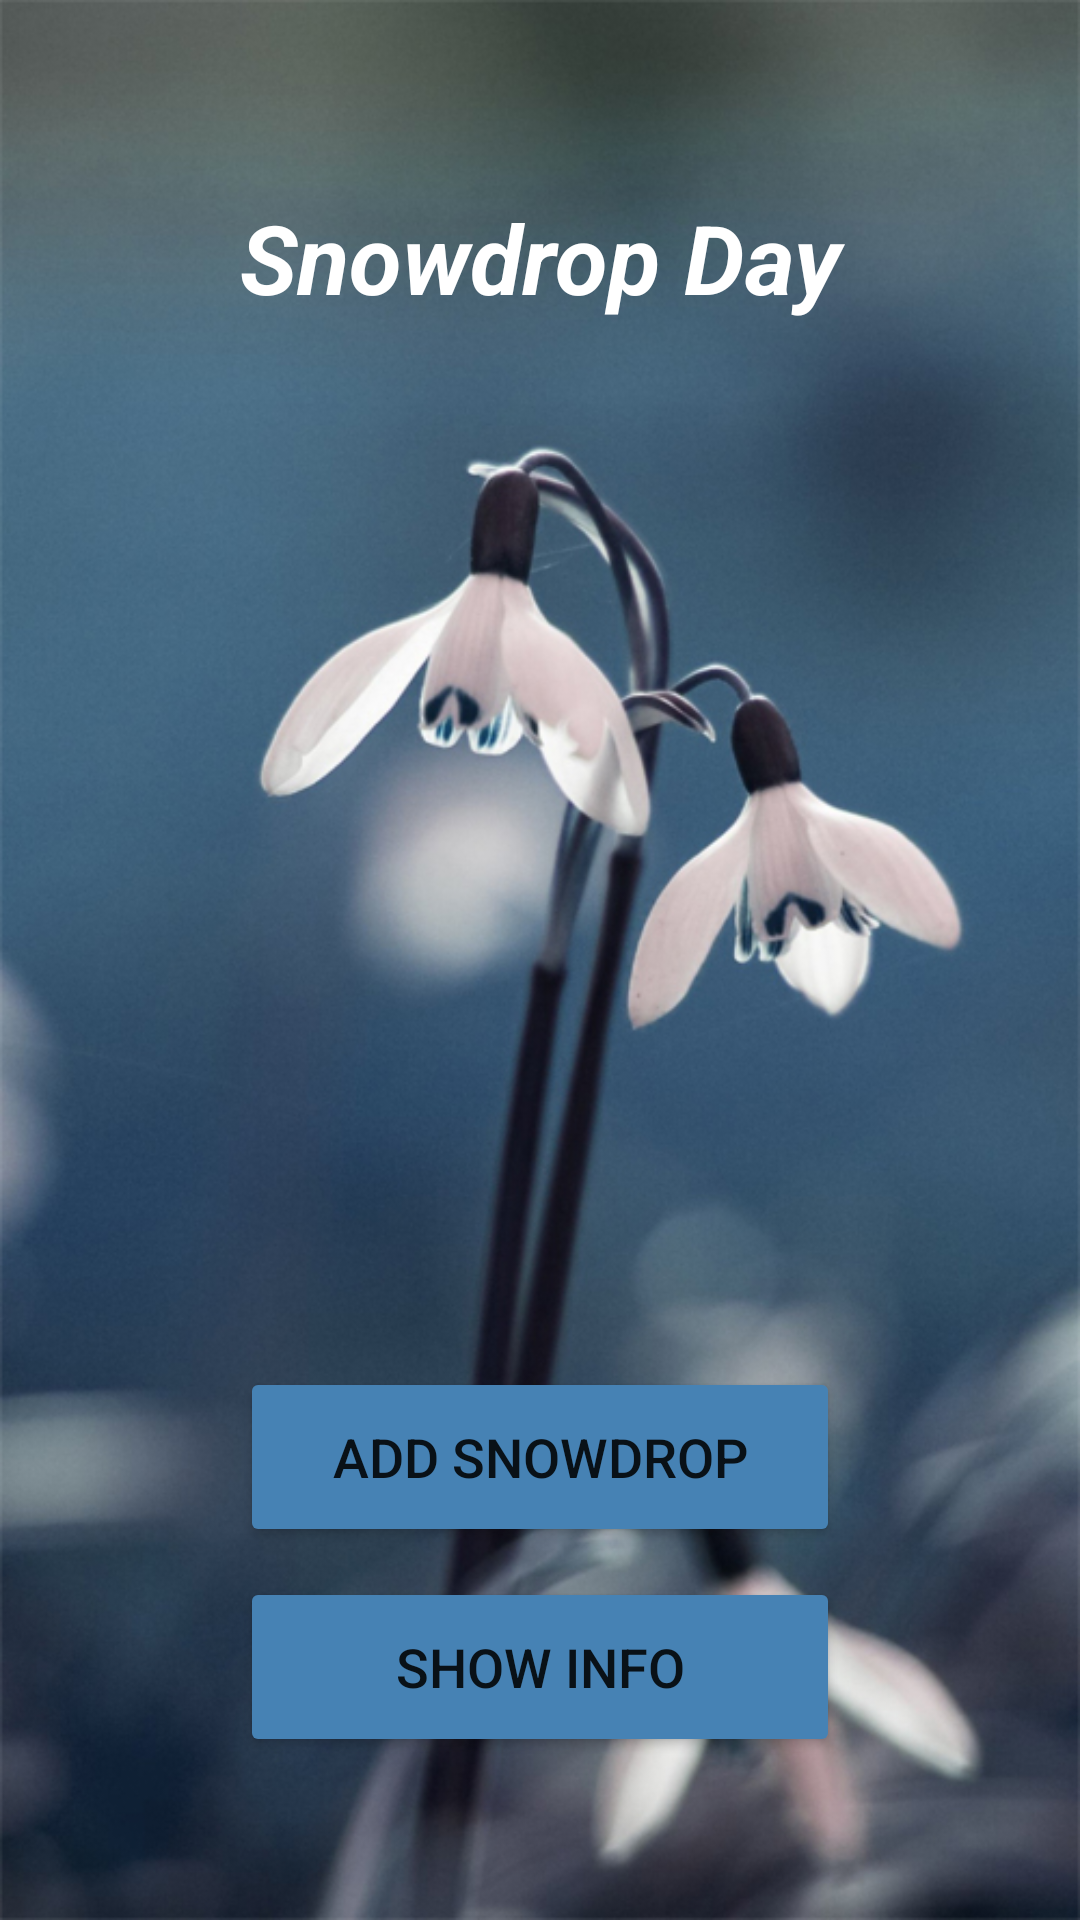

Android layout source for this screen:
<!-- AndroidManifest.xml: application theme Theme.TMS07 -->
<!-- res/layout/activity_hw4.xml -->
<?xml version="1.0" encoding="utf-8"?>
<androidx.constraintlayout.widget.ConstraintLayout xmlns:android="http://schemas.android.com/apk/res/android"
    xmlns:app="http://schemas.android.com/apk/res-auto"
    xmlns:tools="http://schemas.android.com/tools"
    android:layout_width="match_parent"
    android:layout_height="match_parent"
    android:background="@drawable/snowdrop"
    tools:context=".HW4Activity">

    <TextView
        android:id="@+id/textView"
        android:layout_width="match_parent"
        android:layout_height="wrap_content"
        android:layout_marginTop="56dp"
        android:gravity="center"
        android:text="@string/snowdrop_day"
        android:textColor="@color/white"
        android:textSize="32sp"
        android:textStyle="bold|italic"
        app:layout_constraintBottom_toTopOf="@+id/fragment_container"
        app:layout_constraintEnd_toEndOf="parent"
        app:layout_constraintHorizontal_bias="0.0"
        app:layout_constraintStart_toStartOf="parent"
        app:layout_constraintTop_toTopOf="parent"
        app:layout_constraintVertical_bias="0.039" />

    <FrameLayout

        android:id="@+id/fragment_container"
        android:layout_width="match_parent"
        android:layout_height="250dp"
        android:layout_marginTop="32dp"
        android:layout_marginBottom="50dp"

        app:layout_constraintBottom_toTopOf="@+id/button_add_snowdrop"
        app:layout_constraintEnd_toEndOf="parent"
        app:layout_constraintHorizontal_bias="0.0"
        app:layout_constraintStart_toStartOf="parent"
        app:layout_constraintTop_toBottomOf="@+id/textView" />

    <Button
        android:id="@+id/button_add_snowdrop"
        android:layout_width="200dp"
        android:layout_height="60dp"
        android:layout_marginBottom="116dp"
        android:backgroundTint="#4682B4"
        android:text="@string/add_snowdrop"
        android:textSize="18sp"
        app:layout_constraintBottom_toBottomOf="parent"
        app:layout_constraintEnd_toEndOf="parent"
        app:layout_constraintStart_toStartOf="parent"
        app:layout_constraintTop_toBottomOf="@+id/fragment_container"
        app:layout_constraintVertical_bias="0.718">

    </Button>

    <Button
        android:id="@+id/button_show_info"
        android:layout_width="200dp"
        android:layout_height="60dp"
        android:backgroundTint="#4682B4"
        android:text="@string/show_info"
        android:textSize="18sp"
        app:layout_constraintBottom_toBottomOf="parent"
        app:layout_constraintEnd_toEndOf="@+id/textView"
        app:layout_constraintStart_toStartOf="parent"
        app:layout_constraintTop_toBottomOf="@+id/button_add_snowdrop"
        app:layout_constraintVertical_bias="0.156">

    </Button>


</androidx.constraintlayout.widget.ConstraintLayout>
<!-- resources referenced by this layout -->
<resources>
  <color name="white">#FFFFFFFF</color>
  <!-- drawable snowdrop: png bitmap (drawable, 230898 bytes) -->
  <string name="add_snowdrop">add snowdrop</string>
  <string name="show_info">show info</string>
  <string name="snowdrop_day">Snowdrop Day</string>
  <style name="Theme.TMS07" parent="Theme.MaterialComponents.DayNight.DarkActionBar">
          
          <item name="colorPrimary">@color/purple_500</item>
          <item name="colorPrimaryVariant">@color/purple_700</item>
          <item name="colorOnPrimary">@color/white</item>
          
          <item name="colorSecondary">@color/teal_200</item>
          <item name="colorSecondaryVariant">@color/teal_700</item>
          <item name="colorOnSecondary">@color/black</item>
          
          <item name="android:statusBarColor" tools:targetApi="l">?attr/colorPrimaryVariant</item>
          
      </style>
  <color name="purple_500">#FF6200EE</color>
  <color name="purple_700">#FF3700B3</color>
  <color name="teal_200">#FF03DAC5</color>
  <color name="teal_700">#FF018786</color>
  <color name="black">#FF000000</color>
</resources>
